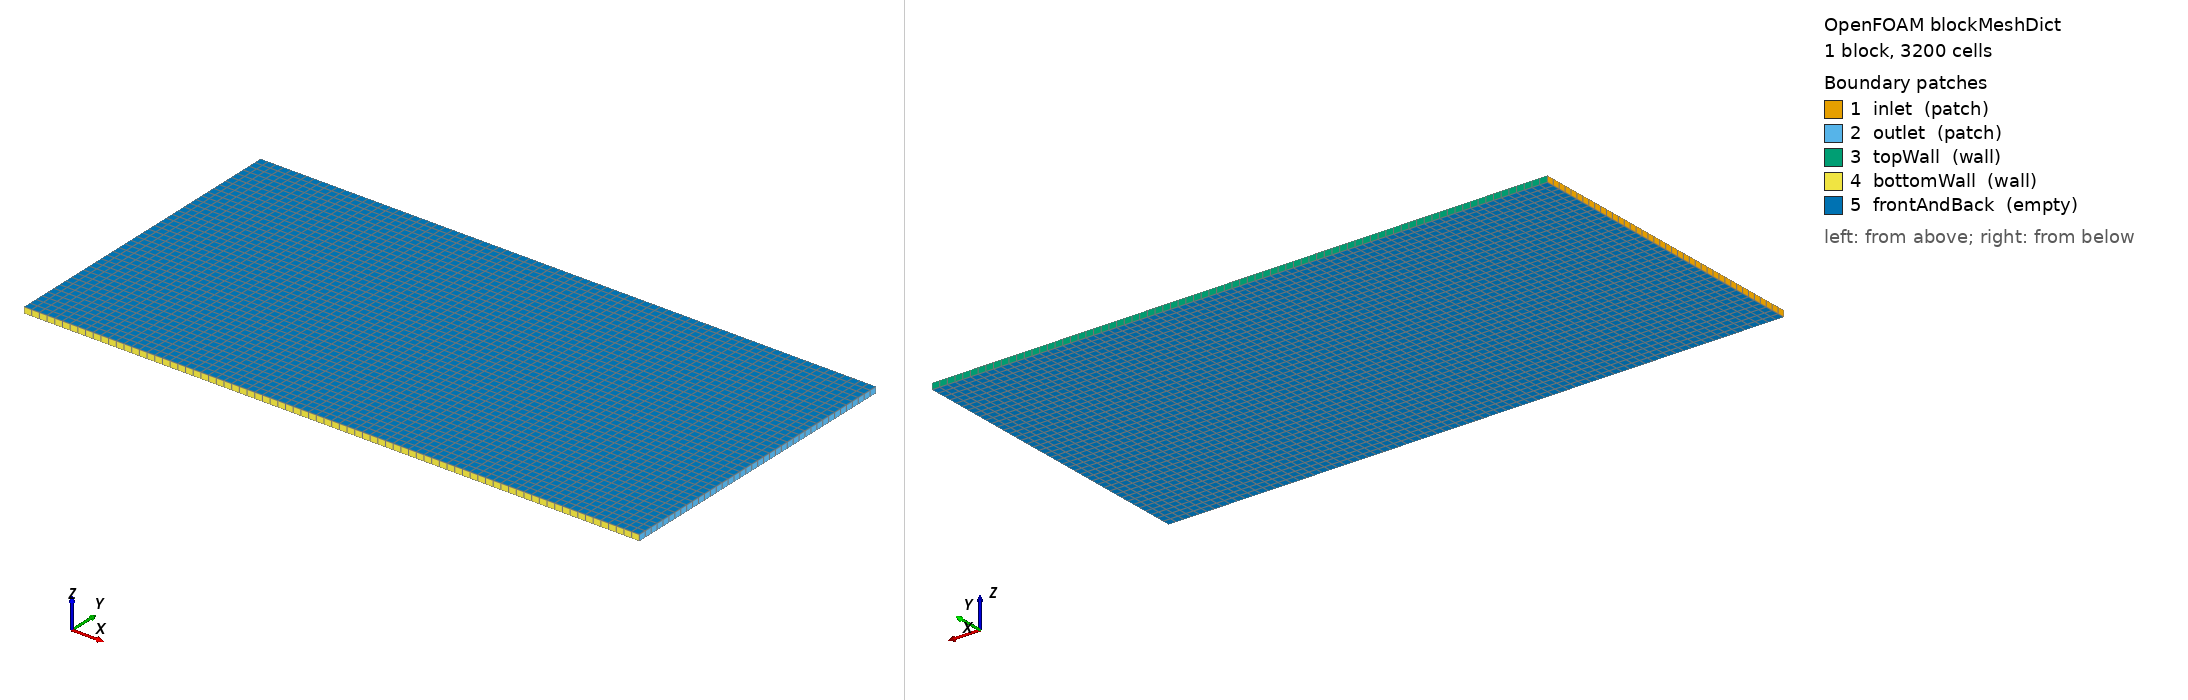

OpenFOAM case: the mesh blockMesh builds from blockMeshDict, 1 block(s), 3200 cells. Boundary patches (legend numbers): 1 inlet (patch), 2 outlet (patch), 3 topWall (wall), 4 bottomWall (wall), 5 frontAndBack (empty). Left view from above one corner, right view from below the opposite corner. Boundary conditions: 4 field file(s) under 0/; 5 of 5 drawn patches have an entry in a shipped field file.

=== system/blockMeshDict ===
FoamFile
{
    version     2.0;
    format      ascii;
    class       dictionary;
    object      blockMeshDict;
}

// ── 2D Cold-plate Design Domain ─────────────────────────────────────────────
// 100mm (x) × 50mm (y) × 1mm (z) quasi-2D
// Inlet: left (x=0), Outlet: right (x=100mm)
// Top/bottom: symmetry (2D approximation)

convertToMeters 0.001;  // all dimensions in mm

vertices
(
    // Bottom face (z=0)
    (  0   0  0)   // 0
    (100   0  0)   // 1
    (100  50  0)   // 2
    (  0  50  0)   // 3
    // Top face (z=1mm)
    (  0   0  1)   // 4
    (100   0  1)   // 5
    (100  50  1)   // 6
    (  0  50  1)   // 7
);

blocks
(
    hex (0 1 2 3 4 5 6 7) (80 40 1) simpleGrading (1 1 1)
);

boundary
(
    inlet
    {
        type patch;
        faces
        (
            (0 3 7 4)
        );
    }
    outlet
    {
        type patch;
        faces
        (
            (1 2 6 5)
        );
    }
    topWall
    {
        type wall;
        faces
        (
            (3 2 6 7)
        );
    }
    bottomWall
    {
        type wall;
        faces
        (
            (0 1 5 4)
        );
    }
    frontAndBack
    {
        type empty;
        faces
        (
            (0 1 2 3)
            (4 5 6 7)
        );
    }
);

mergePatchPairs
(
);


=== 0/T ===
FoamFile
{
    version     2.0;
    format      ascii;
    class       volScalarField;
    object      T;
}

dimensions      [0 0 0 1 0 0 0];

internalField   uniform 300;

boundaryField
{
    inlet
    {
        type            fixedValue;
        value           uniform 293.15;  // 20°C coolant inlet
    }
    outlet
    {
        type            zeroGradient;
    }
    topWall
    {
        type            fixedValue;
        value           uniform 353.15;  // 80°C heat source on top wall
    }
    bottomWall
    {
        type            zeroGradient;    // adiabatic bottom
    }
    frontAndBack
    {
        type            empty;
    }
}


=== 0/U ===
FoamFile
{
    version     2.0;
    format      ascii;
    class       volVectorField;
    object      U;
}

dimensions      [0 1 -1 0 0 0 0];

internalField   uniform (0.1 0 0);

boundaryField
{
    inlet
    {
        type            fixedValue;
        value           uniform (0.1 0 0);
    }
    outlet
    {
        type            zeroGradient;
    }
    topWall
    {
        type            noSlip;
    }
    bottomWall
    {
        type            noSlip;
    }
    frontAndBack
    {
        type            empty;
    }
}


=== 0/alpha ===
FoamFile
{
    version     2.0;
    format      ascii;
    class       volScalarField;
    object      alpha;
}

// ── Porosity field for topology optimization ─────────────────────────────────
// alpha = 1: fully fluid (open channel)
// alpha = 0: fully solid (blocked)
// Initial field: all fluid (optimizer will block regions)

dimensions      [0 0 0 0 0 0 0];

internalField   uniform 1;

boundaryField
{
    inlet
    {
        type            fixedValue;
        value           uniform 1;       // inlet must be fluid
    }
    outlet
    {
        type            fixedValue;
        value           uniform 1;       // outlet must be fluid
    }
    topWall
    {
        type            fixedValue;
        value           uniform 0;       // wall region: solid
    }
    bottomWall
    {
        type            fixedValue;
        value           uniform 0;       // wall region: solid
    }
    frontAndBack
    {
        type            empty;
    }
}


=== 0/p ===
FoamFile
{
    version     2.0;
    format      ascii;
    class       volScalarField;
    object      p;
}

dimensions      [0 2 -2 0 0 0 0];

internalField   uniform 0;

boundaryField
{
    inlet
    {
        type            zeroGradient;
    }
    outlet
    {
        type            fixedValue;
        value           uniform 0;
    }
    topWall
    {
        type            zeroGradient;
    }
    bottomWall
    {
        type            zeroGradient;
    }
    frontAndBack
    {
        type            empty;
    }
}
